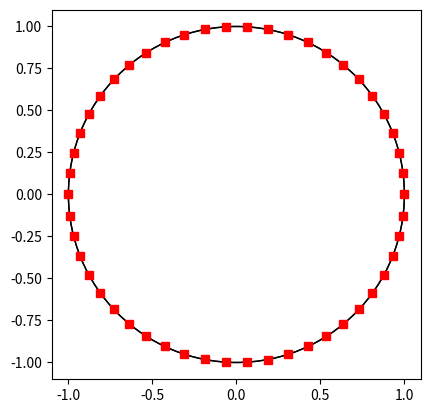

Write the Python code that produced this figure.
import matplotlib.pyplot as plt
from matplotlib.animation import FuncAnimation
import numpy as np

class Car:
    def __init__(self, v_max : int, reaction_time : int, acceleration : int , position : int) -> None:
        self.v_max  = v_max
        self.r = reaction_time
        self.a = acceleration
        self.pos = position
        self.v = v_max
        self.pre_car = None

    def __repr__(self) -> str:
        return "Car(v=%i, r=%i, a=%i, pos=%i, v_max=%i)" % (self.v, self.r, self.a, self.pos, self.v_max)

    def d_max(self) -> int:
        return int(self.v**2 / (2*self.a) + self.r * self.v)

class MemCell:
    def __init__(self, v : int, pos : int) -> None:
        self.v = v
        self.pos = pos

    def __repr__(self) -> str:
        return "MemCell(v=%i, pos=%i)" % (self.v, self.pos)

Memory = list[list[MemCell]]

N = 50
V_MAX = 400
D_TOT = 31415
REACTION_TIME = 1
ACCELERATION = 30
dt = 1

def setup_cars() -> tuple[list[Car], Memory]:
    cars = [Car(V_MAX, REACTION_TIME, ACCELERATION, int(i/N*D_TOT)) for i in range(N)]
    memory = []

    for i in range(REACTION_TIME):
        time_instance = []
        for car in cars:
            time_instance.append(MemCell(car.v, car.pos))
        memory.append(time_instance)

    cars[0].v = 0
    cars[1].v = 0
    cars[2].v = 0
    return cars, memory

def update_mem(mem : Memory, new_mem_row : list[MemCell]) -> Memory:
    mem.pop()
    mem.insert(0, new_mem_row)
    return mem

def move(car : Car, pre_mem : MemCell, dt : int) -> None:
    if -1000 < (pre_mem.pos - car.pos) < 0:
        print("CRASH!!!")
        print(car.d_max())
    if car.d_max() > ((pre_mem.pos - car.pos) % D_TOT) and car.v < car.v_max: # if car in front is far enough away, and we aren't speeding -> accelerate
        car.v += car.a * dt
    elif car.v > pre_mem.v or car.v >= car.v_max: # if we are close and we are faster than car in front, or we are moving over our max speed -> slow down
        car.v -= car.a * dt
    else: # if we are moving slower than the car in front -> accelerate
        car.v += car.a * dt
    car.pos = (car.pos + car.v * dt) % D_TOT

def update(cars : list[Car], memory : Memory) -> None:
    new_mem = []
    for i, car in enumerate(cars):
        new_mem.append(MemCell(car.v, car.pos))
        move(car, memory[car.r - 1][(i + 1) % N], dt)
    memory = update_mem(memory, new_mem)

def draw(cars : list[Car], memory : Memory) -> None:
    fig = plt.figure()
    axis = plt.axes(xlim=(-1.1, 1.1), ylim=(-1.1, 1.1))
    axis.set_aspect('equal')
    line, = axis.plot([], [], "rs")

    def init():
        thetas = [2*np.pi * car.pos/D_TOT for car in cars]
        line.set_data(np.cos(thetas), np.sin(thetas))
        circle_road = plt.Circle((0, 0), 1 , fill = False)
        axis.add_artist(circle_road)
        return line,

    def animate(frame):
        update(cars, memory)
        thetas = [2*np.pi * memcell.pos/D_TOT for memcell in memory[0]]
        line.set_data(np.cos(thetas), np.sin(thetas))
        return line,

    anim = FuncAnimation(fig, animate, init_func=init, interval=40, blit=True)
    plt.show()

def main() -> None:
    cars, memory = setup_cars()
    draw(cars, memory)

main()
